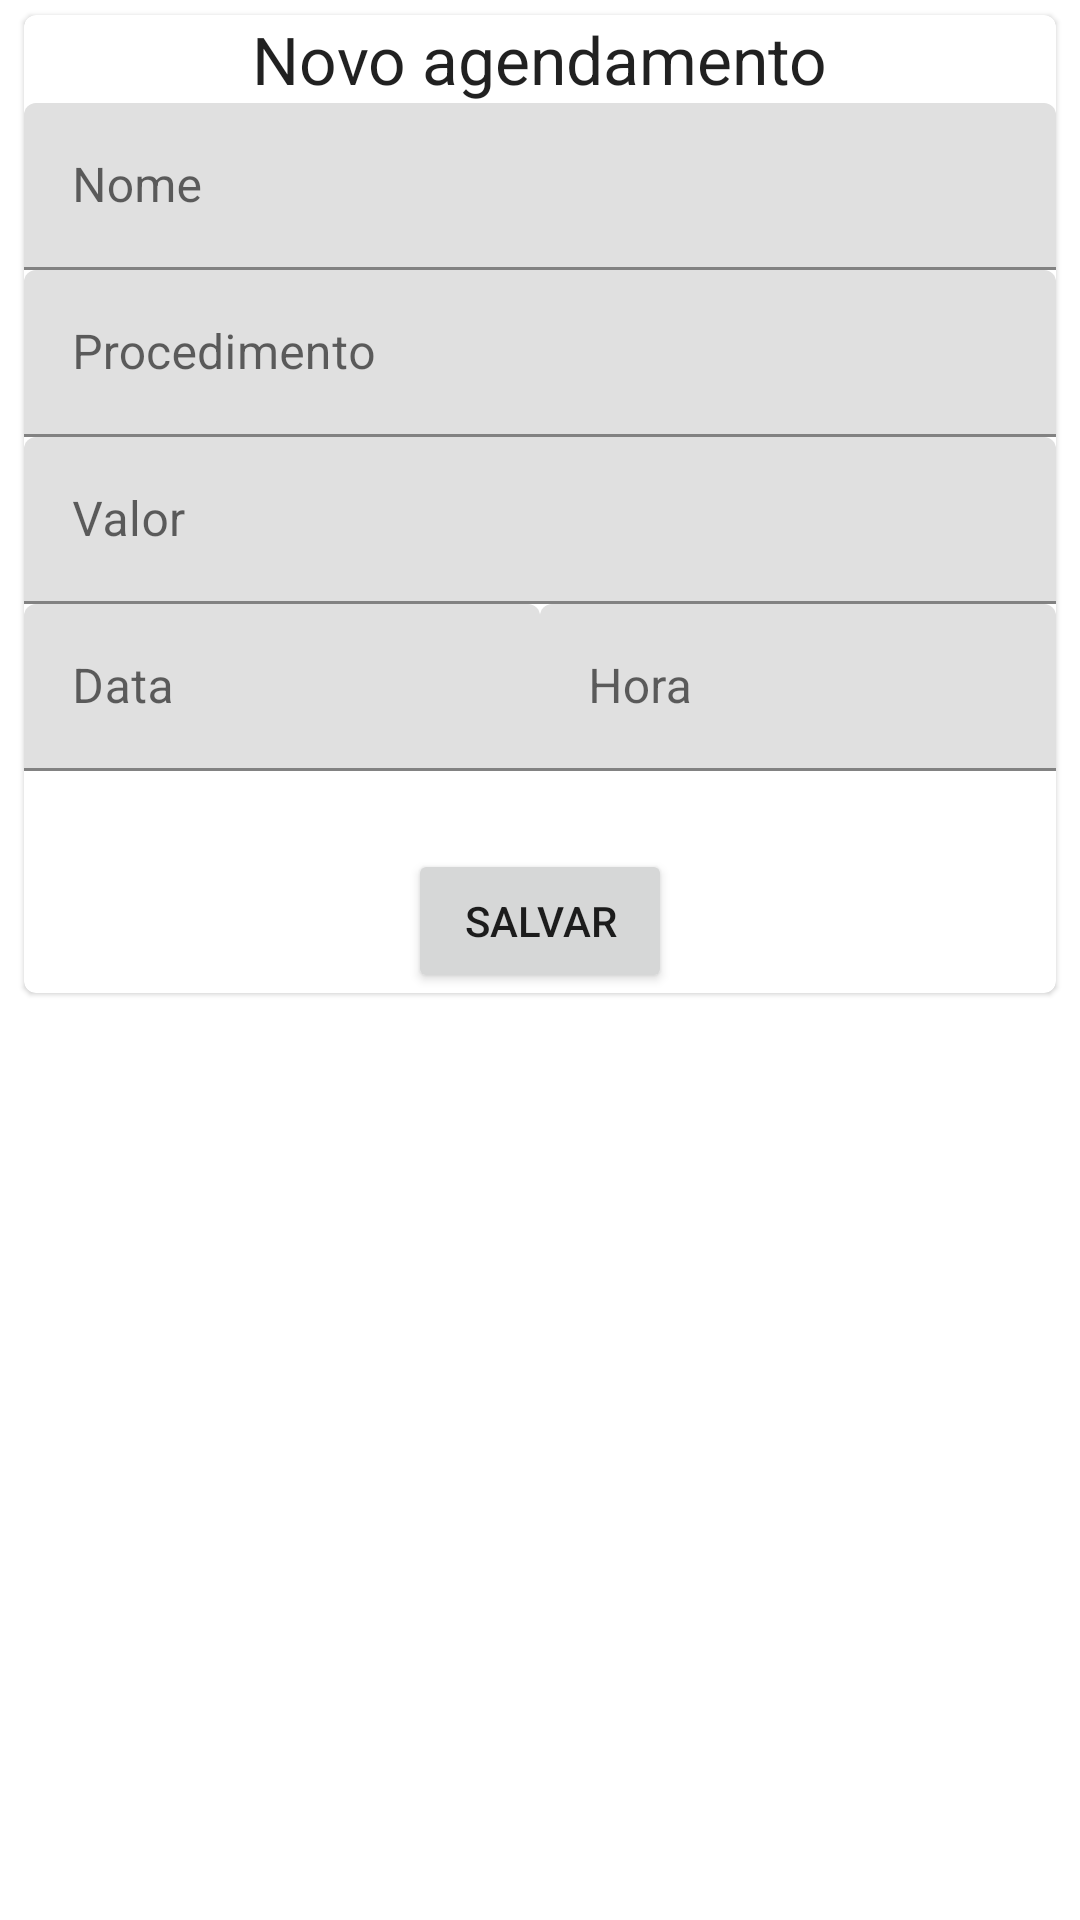

Produce the Android XML layout that renders to this screen, including the resource entries it uses.
<!-- AndroidManifest.xml: application theme AppTheme -->
<!-- res/layout/activity_add.xml -->
<?xml version="1.0" encoding="utf-8"?>
<RelativeLayout xmlns:android="http://schemas.android.com/apk/res/android"
    xmlns:tools="http://schemas.android.com/tools"
    android:layout_width="match_parent"
    android:layout_height="match_parent"
    tools:context=".AddActivity">


    <com.google.android.material.card.MaterialCardView
        android:layout_width="match_parent"
        android:layout_height="wrap_content"
        android:layout_marginHorizontal="@dimen/activity_horizontal_margin"
        android:layout_marginTop="5dp">

        <LinearLayout
            android:layout_width="match_parent"
            android:layout_height="wrap_content"
            android:orientation="vertical">

            <TextView
                android:id="@+id/txtTitulo"
                android:layout_width="wrap_content"
                android:layout_height="wrap_content"
                android:layout_gravity="center"
                android:text="@string/novo_agendamento"
                android:textAppearance="@style/TextAppearance.AppCompat.Large">

            </TextView>

            <com.google.android.material.textfield.TextInputLayout
                android:id="@+id/tilNome"
                android:layout_width="match_parent"
                android:layout_height="wrap_content">

                <com.google.android.material.textfield.TextInputEditText
                    android:id="@+id/inputNome"
                    android:layout_width="match_parent"
                    android:layout_height="wrap_content"
                    android:inputType="textPersonName"
                    android:hint="@string/nome"
                    android:imeOptions="actionNext" />
            </com.google.android.material.textfield.TextInputLayout>

            <com.google.android.material.textfield.TextInputLayout
                android:id="@+id/tilProcedimento"
                android:layout_width="match_parent"
                android:layout_height="wrap_content">

                <com.google.android.material.textfield.TextInputEditText
                    android:id="@+id/inputProcedimento"
                    android:layout_width="match_parent"
                    android:layout_height="wrap_content"
                    android:inputType="textAutoComplete"
                    android:hint="@string/procedimento"
                    android:imeOptions="actionNext" />
            </com.google.android.material.textfield.TextInputLayout>

            <com.google.android.material.textfield.TextInputLayout
                android:id="@+id/tilValor"
                android:layout_width="match_parent"
                android:layout_height="wrap_content">

                <com.google.android.material.textfield.TextInputEditText
                    android:id="@+id/inputValor"
                    android:layout_width="match_parent"
                    android:layout_height="wrap_content"
                    android:hint="@string/valor"
                    android:imeOptions="actionNone"
                    android:inputType="numberSigned|numberDecimal" />
            </com.google.android.material.textfield.TextInputLayout>

            <LinearLayout
                android:layout_width="match_parent"
                android:layout_height="wrap_content"
                android:orientation="horizontal">

                <com.google.android.material.textfield.TextInputLayout
                    android:id="@+id/tilData"
                    android:layout_width="0dp"
                    android:layout_height="wrap_content"
                    android:layout_weight="1">

                    <com.google.android.material.textfield.TextInputEditText
                        android:id="@+id/inputData"
                        android:layout_width="match_parent"
                        android:layout_height="wrap_content"
                        android:hint="@string/data"
                        android:imeOptions="actionNext"
                        android:inputType="date" />
                </com.google.android.material.textfield.TextInputLayout>

                <com.google.android.material.textfield.TextInputLayout
                    android:id="@+id/tilHora"
                    android:layout_width="0dp"
                    android:layout_height="wrap_content"
                    android:layout_weight="1">

                    <com.google.android.material.textfield.TextInputEditText
                        android:id="@+id/inputHora"
                        android:layout_width="match_parent"
                        android:layout_height="wrap_content"
                        android:hint="@string/hora"
                        android:imeOptions="actionDone"
                        android:inputType="datetime" />
                </com.google.android.material.textfield.TextInputLayout>

            </LinearLayout>

            <Button
                android:id="@+id/btnSalvar"
                android:layout_width="wrap_content"
                android:layout_height="wrap_content"
                android:layout_gravity="center"
                android:layout_marginTop="26dp"
                android:onClick="salvar"
                android:text="@string/salvar" />
        </LinearLayout>
    </com.google.android.material.card.MaterialCardView>


</RelativeLayout>
<!-- resources referenced by this layout -->
<resources>
  <dimen name="activity_horizontal_margin">8dip</dimen>
  <string name="data">Data</string>
  <string name="hora">Hora</string>
  <string name="nome">Nome</string>
  <string name="novo_agendamento">Novo agendamento</string>
  <string name="procedimento">Procedimento</string>
  <string name="salvar">Salvar</string>
  <string name="valor">Valor</string>
  <style name="AppTheme" parent="TemaBase" />
  <style name="TemaBase" parent="Theme.AppCompat.Light.DarkActionBar">
          
          <item name="colorPrimary">@color/corPrimaria</item>
          <item name="colorPrimaryDark">@color/corPrimariaEscura</item>
          <item name="colorAccent">@color/corAcentuada</item>
      </style>
  <color name="corPrimaria">#64649d</color>
  <color name="corPrimariaEscura">#4d4b8e</color>
  <color name="corAcentuada">#9a5093</color>
</resources>
